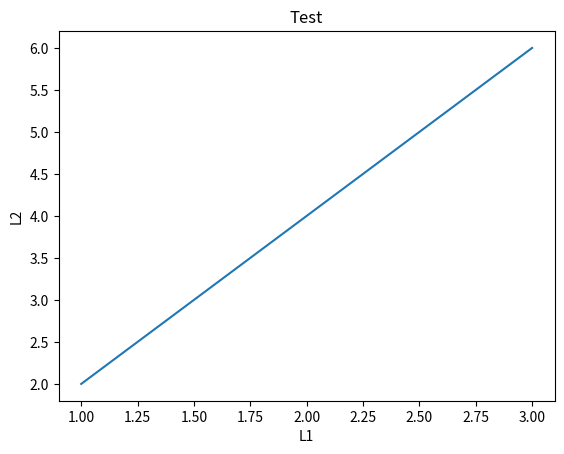
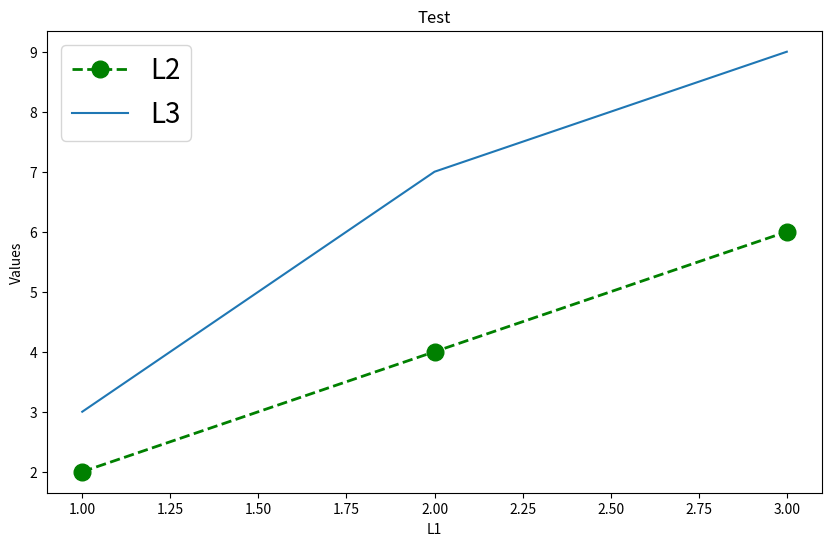
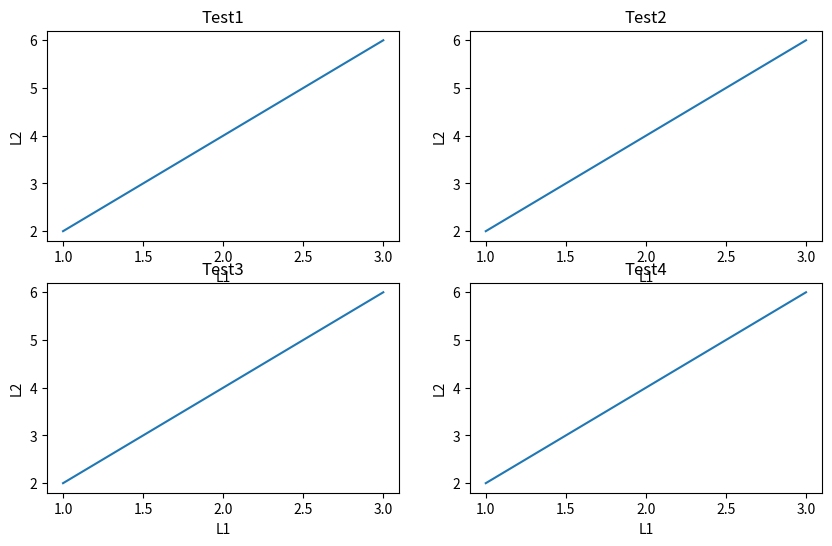

These charts were generated, in order, by the following Python code:
# Data kept inside square bracket makes list 
l=[]
print (l)
print (type(l))

# l is not same as L in Python!
L=[1,2,3,4,5,6,7]
#Check items
L[0],L[1],L[5],L[-1]
#Append 
L.append(12)
L
#HW1: L1=[1,2] and L2=[3,4]. Create a list L3=[1,2,3,4] by combining L1 and L2.

sum(L), max(L), min(L)

# List can have any data types.
L=[1,2.0,'apple']
type(L),type(L[2])

#Nested list and calling elements
L=[[1,2],[3,4,6],['a','b']]
L[0],L[2][1]

#Adding list?!
L1=[1,2,3]; L2=[2,3,4]
L1+L2,set(L1+L2)

#HW2: Use for loop to add list L1 and L2. We will see for loop later in the class.

import numpy as np
L1=np.array([1,2,3]); L2=np.array([2,4,6])
L1+L2,L1*L2

# We will do some more numpy operations later!

#Used to create a 'list' that can not be modified later.
#Is generally used to store value of constants!
t=(1,2,3)
#locate items
t, type(t),t[1]

# A dictionary contains word and meaning. 
#Similary python dictionary has Key, Value Pair. 
D={'fruit':'apple',
  'veg':'carrrot',
  'rice':2.0}

#Print keys and values separately
D.keys(),D.values()

D['fruit']

#Like append in list, dictionary uses update.
#The entry should have key,value pair. 
D.update({'milk':5})
D

#Adding dictionaries
E ={'add':'this'}
D.update(E)
D

L

#Iterate over items in a list
for item in L:
    print (item)

#Use for loop to append values to a list
M=[]
for i in range(10):
    print (3*i)
    M.append(i)
#range(start,stop,step)

M

#HW3: y=Sin(x). Create a for loop where x varies from 0 to 360 degree,
# and store value of y into a list.
#Hint: Sine function has to be called using numpy. Make sure your answer is correct i.e. it gives sin90=1.
#If you get something else, try to find out what is happening. 

#Nested for loop:
D={}
for i in range(5):
    for j in range (5):
        if i==j:
            print (i,'equals',j)
            D.update({(i,j):i+j})
        else:
            print (i,'not equal to',j)
            D.update({(i,j):100*i+j})

D

#zipping
for i,j in zip(range(5),range(5)):
    print (i,j)

#while loop
i=0
while i<5:
    print (i, 'th turn')
    i=i+1

#HW4: Use for loop that will take this list [10,56,87,99,30,80] as input outputs the equivalent grade.
# >90=A, so on and so forth. 


#Random numbers
import random
DD={}
for item in [1,2,3,4,5]:
    DD.update({item:[random.uniform(0,1) for k in range(3)]})

DD

#HW5: Create a dictionary like above but with random integer between 1 and 5000. 

#looping inside a dictionary
for key,value in DD.items():
    print (key,value)

#Let's use numerical list from above
L1,L2

import matplotlib.pyplot as plt
%matplotlib inline
plt.plot(L1,L2)
plt.title('Test')
plt.xlabel('L1')
plt.ylabel('L2')
plt.show()

# Let me add one more list and plot
L3=np.array([3,7,9])

plt.figure(figsize=[10,6])
plt.plot(L1,L2,color='green', marker='o', linestyle='dashed',
         linewidth=2, markersize=12, label="L2")
plt.plot(L1,L3,label='L3')
plt.title('Test')
plt.xlabel('L1')
plt.ylabel('Values')
plt.legend(fontsize=20)
plt.show()

plt.figure(figsize=[10,6])
plt.subplot(2,2,1)
plt.plot(L1,L2)
plt.title('Test1')
plt.xlabel('L1')
plt.ylabel('L2')
plt.subplot(2,2,2)
plt.plot(L1,L2)
plt.title('Test2')
plt.xlabel('L1')
plt.ylabel('L2')
plt.subplot(2,2,3)
plt.plot(L1,L2)
plt.title('Test3')
plt.xlabel('L1')
plt.ylabel('L2')
plt.subplot(2,2,4)
plt.plot(L1,L2)
plt.title('Test4')
plt.xlabel('L1')
plt.ylabel('L2')
#plt.tight_layout()
plt.show()

#HW7 x=[1,2,3,4,5], y1=3x^2-log(x),y2=2^x-5x
# Create a Dual axis plot. Meaning: Single plot with common x-axis but y1 and y2 on left and right. 
# You might need to google a bit on how to plot dual axis plots in matplotlib. 